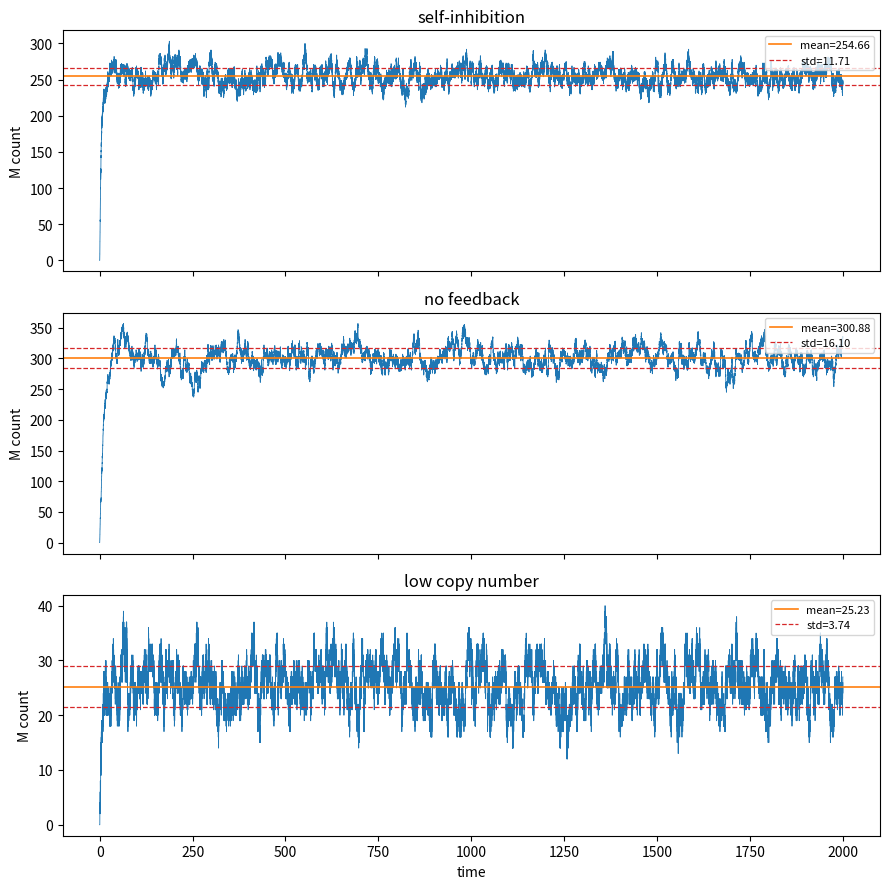

The matplotlib source for this figure: (Note: this script raises an exception after producing the figure.)
import matplotlib
matplotlib.use("Agg")
import matplotlib.pyplot as plt
import numpy as np

# ---------------------------------------------------------------
# Gillespie SSA for a self-repressing gene circuit.
# State: promoter s in {0 = D unbound, 1 = C bound}; M = molecule count.
# Reactions:
#   R1 production from D : D -> D + M   rate g0        (only if s==0)
#   R2 production from C : C -> C + M   rate g1        (only if s==1)
#   R3 degradation       : M -> 0       rate k*M
#   R4 binding 2M+D->C   : s:0->1, M-=2  rate kon*M*(M-1)  (only if s==0, M>=2)
#   R5 unbinding C->D+2M : s:1->0, M+=2  rate koff             (only if s==1)
# ---------------------------------------------------------------

def gillespie(g0, g1, kon, koff, k, T, rng, M0=0, s0=0):
    t = 0.0
    M = M0
    s = s0
    ts = [t]
    Ms = [M]
    while t < T:
        # --- compute propensities for current state ---
        a_prod = g0 if s == 0 else g1          # production (D or C)
        a_deg  = k * M                          # degradation
        a_bind = kon * M * (M - 1) if s == 0 else 0.0   # dimer binds free promoter
        a_unb  = koff if s == 1 else 0.0        # promoter releases dimer
        a = np.array([a_prod, a_deg, a_bind, a_unb])
        a0 = a.sum()
        if a0 <= 0:
            break
        # --- draw waiting time (exponential) ---
        tau = rng.exponential(1.0 / a0)
        t += tau
        # --- choose which reaction fires (proportional to propensity) ---
        r = rng.random() * a0
        cum = np.cumsum(a)
        j = int(np.searchsorted(cum, r))
        if j == 0:        # production
            M += 1
        elif j == 1:      # degradation
            M -= 1
        elif j == 2:      # binding: consume 2 M, promoter -> bound
            s = 1
            M -= 2
        else:             # unbinding: release 2 M, promoter -> free
            s = 0
            M += 2
        ts.append(t)
        Ms.append(M)
    return np.array(ts), np.array(Ms)

def time_weighted_stats(ts, Ms, burnin):
    # piecewise-constant M between events -> time-weighted mean/std
    mask = ts[:-1] >= burnin
    dt = np.diff(ts)[mask]
    vals = Ms[:-1][mask]
    W = dt.sum()
    mean = np.sum(vals * dt) / W
    var = np.sum((vals - mean) ** 2 * dt) / W
    return mean, np.sqrt(var)

# --- parameters ---
k = 0.1
T = 2000.0
burnin = 200.0
rng = np.random.default_rng(101)

regimes = {
    "self-inhibition": dict(g0=55, g1=5,  kon=0.002, koff=90),
    "no feedback":     dict(g0=30, g1=30, kon=0.0,   koff=90),
    "low copy number": dict(g0=5.5, g1=0.5, kon=0.2, koff=90),
}

results = {}
fig, axes = plt.subplots(3, 1, figsize=(9, 9), sharex=True)
for ax, (name, p) in zip(axes, regimes.items()):
    ts, Ms = gillespie(p["g0"], p["g1"], p["kon"], p["koff"], k, T, rng)
    mean, std = time_weighted_stats(ts, Ms, burnin)
    results[name] = (mean, std)
    ax.step(ts, Ms, where="post", lw=0.6)
    ax.axhline(mean, color="C1", lw=1.2, label=f"mean={mean:.2f}")
    ax.axhline(mean + std, color="C3", ls="--", lw=0.9, label=f"std={std:.2f}")
    ax.axhline(mean - std, color="C3", ls="--", lw=0.9)
    ax.set_ylabel("M count")
    ax.set_title(name)
    ax.legend(loc="upper right", fontsize=8)
axes[-1].set_xlabel("time")
fig.tight_layout()
plt.savefig("/Users/lvmy/neu/teaching/numericalR/numericalR/recipe-eval/gen/8D.4.1_s5.png")

# --- report ---
for name, (mean, std) in results.items():
    print(f"{name}: mean = {mean:.4f}, std = {std:.4f}, CV = {std/mean:.4f}")

std_self = results["self-inhibition"][1]
std_none = results["no feedback"][1]
cv_low   = results["low copy number"][1] / results["low copy number"][0]
cv_none  = results["no feedback"][1] / results["no feedback"][0]

print(f"std(self-inhibition) < std(no feedback): {std_self < std_none} "
      f"({std_self:.4f} < {std_none:.4f})")
print(f"CV(low copy number) = {cv_low:.4f} vs CV(no feedback) = {cv_none:.4f}, "
      f"burstier: {cv_low > cv_none}")

# One-sentence explanation:
print("Explanation: a lower standard deviation in the self-inhibiting gene at a "
      "comparable mean shows the repression feedback damps fluctuations, while the "
      "much larger coefficient of variation at low copy number confirms that "
      "few-molecule binding produces strongly bursty dynamics.")
